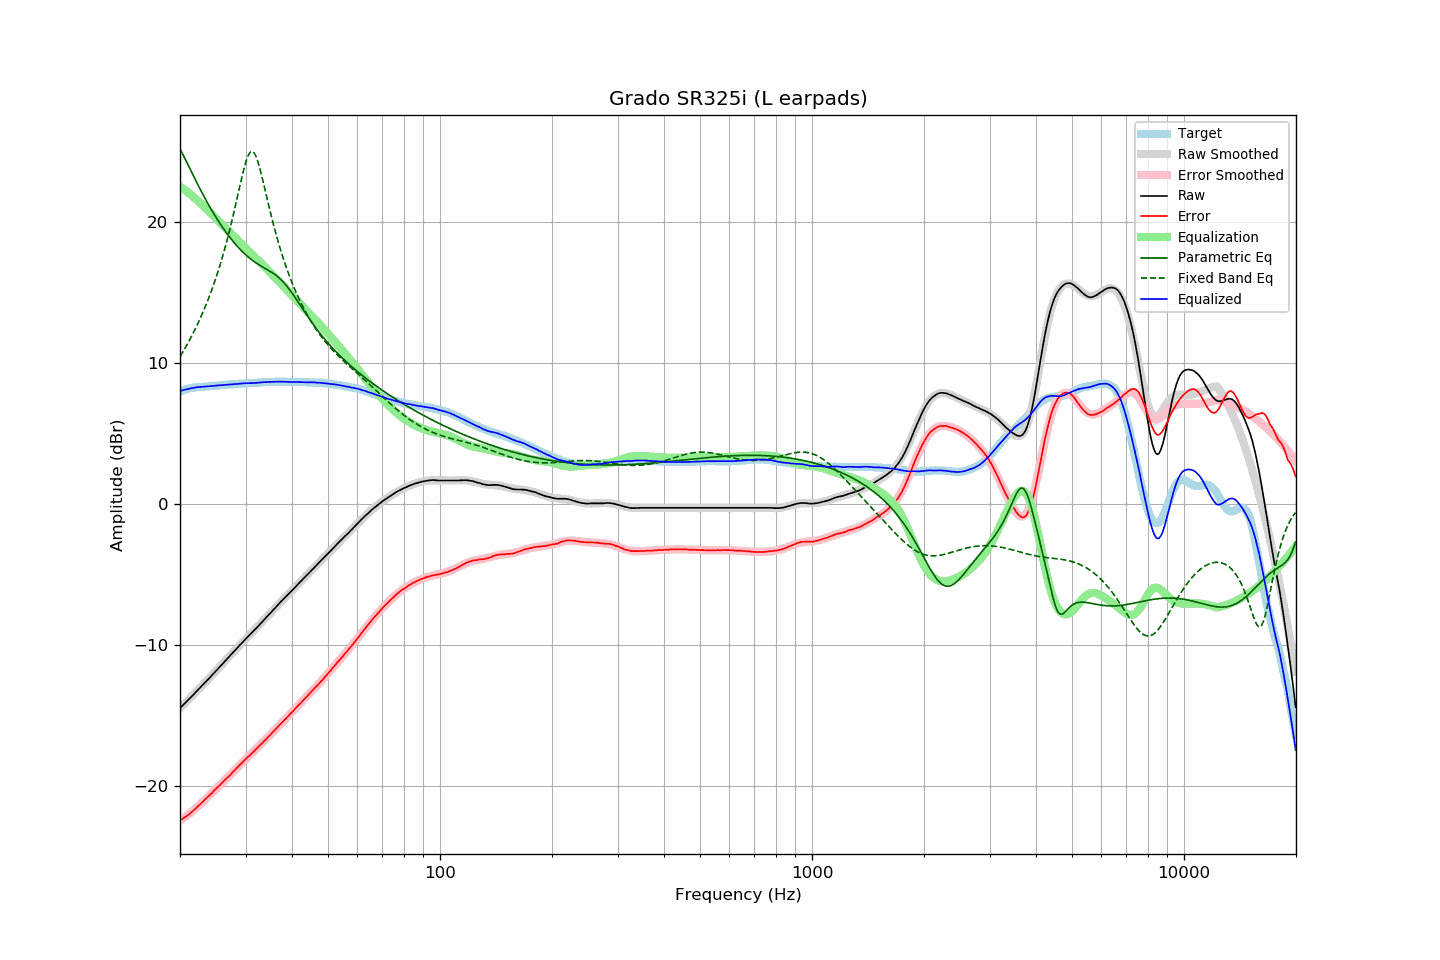

Values plotted in this chart, from the file beside it:
frequency, raw, error, smoothed, error_smoothed, equalization, parametric_eq, fixed_band_eq, equalized_raw, equalized_smoothed, target
20.00, -14.50, -22.47, -14.50, -22.49, 22.49, 25.16, 10.42, 7.99, 7.99, 7.97
20.20, -14.39, -22.40, -14.39, -22.41, 22.41, 24.95, 10.61, 8.02, 8.02, 8.01
20.40, -14.28, -22.33, -14.28, -22.33, 22.33, 24.72, 10.80, 8.05, 8.05, 8.05
20.61, -14.16, -22.24, -14.16, -22.24, 22.24, 24.49, 11.00, 8.08, 8.08, 8.08
20.81, -14.05, -22.17, -14.05, -22.16, 22.16, 24.26, 11.20, 8.11, 8.11, 8.12
21.02, -13.94, -22.10, -13.93, -22.07, 22.07, 24.03, 11.40, 8.13, 8.14, 8.16
21.23, -13.82, -22.00, -13.82, -21.98, 21.98, 23.80, 11.61, 8.16, 8.16, 8.18
21.44, -13.70, -21.90, -13.70, -21.88, 21.88, 23.56, 11.83, 8.19, 8.18, 8.20
21.66, -13.59, -21.81, -13.59, -21.79, 21.79, 23.33, 12.05, 8.20, 8.20, 8.22
21.87, -13.47, -21.70, -13.47, -21.69, 21.69, 23.10, 12.28, 8.22, 8.22, 8.23
22.09, -13.35, -21.60, -13.35, -21.59, 21.59, 22.87, 12.51, 8.24, 8.24, 8.25
22.31, -13.23, -21.49, -13.23, -21.49, 21.49, 22.64, 12.75, 8.26, 8.26, 8.26
22.54, -13.11, -21.38, -13.12, -21.39, 21.39, 22.42, 12.99, 8.27, 8.27, 8.27
22.76, -12.99, -21.27, -13.00, -21.28, 21.28, 22.20, 13.24, 8.29, 8.28, 8.28
22.99, -12.88, -21.16, -12.88, -21.17, 21.17, 21.98, 13.50, 8.29, 8.29, 8.28
23.22, -12.76, -21.05, -12.76, -21.06, 21.06, 21.77, 13.77, 8.29, 8.30, 8.29
23.45, -12.64, -20.94, -12.64, -20.94, 20.94, 21.56, 14.05, 8.30, 8.31, 8.30
23.69, -12.52, -20.83, -12.52, -20.83, 20.83, 21.35, 14.33, 8.31, 8.32, 8.31
23.92, -12.40, -20.72, -12.40, -20.72, 20.72, 21.15, 14.62, 8.32, 8.32, 8.32
24.16, -12.28, -20.62, -12.28, -20.61, 20.61, 20.95, 14.92, 8.33, 8.33, 8.34
24.40, -12.16, -20.52, -12.16, -20.50, 20.50, 20.75, 15.23, 8.34, 8.34, 8.36
24.65, -12.03, -20.38, -12.03, -20.39, 20.39, 20.56, 15.55, 8.36, 8.35, 8.35
24.89, -11.91, -20.27, -11.91, -20.28, 20.28, 20.38, 15.89, 8.37, 8.36, 8.36
25.14, -11.79, -20.16, -11.79, -20.16, 20.16, 20.19, 16.23, 8.38, 8.37, 8.37
25.39, -11.67, -20.05, -11.67, -20.05, 20.05, 20.02, 16.59, 8.38, 8.38, 8.38
25.65, -11.55, -19.95, -11.55, -19.94, 19.94, 19.84, 16.95, 8.39, 8.39, 8.40
25.91, -11.42, -19.82, -11.42, -19.83, 19.83, 19.67, 17.33, 8.40, 8.40, 8.40
26.16, -11.30, -19.71, -11.30, -19.71, 19.71, 19.50, 17.73, 8.42, 8.41, 8.41
26.43, -11.18, -19.60, -11.18, -19.60, 19.60, 19.34, 18.14, 8.42, 8.42, 8.42
26.69, -11.05, -19.48, -11.05, -19.48, 19.48, 19.18, 18.56, 8.43, 8.43, 8.43
26.96, -10.93, -19.38, -10.93, -19.37, 19.37, 19.03, 19.00, 8.44, 8.44, 8.45
27.23, -10.81, -19.27, -10.81, -19.26, 19.26, 18.88, 19.45, 8.44, 8.45, 8.46
27.50, -10.68, -19.14, -10.68, -19.14, 19.14, 18.74, 19.92, 8.46, 8.46, 8.46
27.77, -10.56, -19.02, -10.56, -19.02, 19.02, 18.60, 20.40, 8.47, 8.47, 8.46
28.05, -10.44, -18.92, -10.43, -18.91, 18.91, 18.46, 20.89, 8.47, 8.48, 8.48
28.33, -10.31, -18.79, -10.31, -18.79, 18.79, 18.33, 21.39, 8.48, 8.48, 8.48
28.62, -10.19, -18.68, -10.19, -18.68, 18.68, 18.20, 21.90, 8.49, 8.49, 8.49
28.90, -10.06, -18.56, -10.06, -18.56, 18.56, 18.08, 22.41, 8.50, 8.50, 8.50
29.19, -9.94, -18.44, -9.94, -18.45, 18.45, 17.96, 22.91, 8.51, 8.51, 8.50
29.48, -9.82, -18.35, -9.82, -18.34, 18.34, 17.85, 23.39, 8.52, 8.51, 8.53
29.78, -9.69, -18.21, -9.70, -18.22, 18.22, 17.74, 23.84, 8.53, 8.52, 8.52
30.08, -9.57, -18.10, -9.59, -18.11, 18.11, 17.63, 24.24, 8.54, 8.53, 8.53
30.38, -9.46, -17.99, -9.47, -18.00, 18.00, 17.53, 24.57, 8.54, 8.53, 8.53
30.68, -9.35, -17.90, -9.35, -17.89, 17.89, 17.44, 24.82, 8.54, 8.54, 8.55
30.99, -9.23, -17.78, -9.23, -17.78, 17.78, 17.35, 24.95, 8.55, 8.55, 8.55
31.30, -9.12, -17.67, -9.11, -17.67, 17.67, 17.26, 24.98, 8.55, 8.56, 8.55
31.61, -9.00, -17.56, -9.00, -17.56, 17.56, 17.17, 24.89, 8.56, 8.56, 8.56
31.93, -8.89, -17.46, -8.88, -17.45, 17.45, 17.10, 24.69, 8.56, 8.57, 8.57
32.24, -8.77, -17.34, -8.76, -17.34, 17.34, 17.02, 24.41, 8.57, 8.58, 8.57
32.57, -8.64, -17.23, -8.64, -17.22, 17.22, 16.95, 24.04, 8.58, 8.58, 8.59
32.89, -8.52, -17.11, -8.52, -17.11, 17.11, 16.88, 23.63, 8.59, 8.59, 8.59
33.22, -8.40, -17.00, -8.40, -17.00, 17.00, 16.81, 23.17, 8.60, 8.60, 8.60
33.55, -8.27, -16.88, -8.28, -16.88, 16.88, 16.74, 22.70, 8.61, 8.61, 8.61
33.89, -8.15, -16.77, -8.15, -16.77, 16.77, 16.68, 22.21, 8.62, 8.61, 8.62
34.23, -8.03, -16.65, -8.03, -16.65, 16.65, 16.61, 21.72, 8.62, 8.62, 8.62
34.57, -7.90, -16.53, -7.91, -16.53, 16.53, 16.55, 21.24, 8.63, 8.63, 8.63
34.92, -7.78, -16.41, -7.78, -16.41, 16.41, 16.48, 20.76, 8.63, 8.63, 8.63
35.27, -7.66, -16.30, -7.66, -16.30, 16.30, 16.41, 20.30, 8.63, 8.64, 8.64
35.62, -7.54, -16.18, -7.54, -16.18, 16.18, 16.33, 19.85, 8.64, 8.64, 8.64
35.97, -7.42, -16.06, -7.42, -16.06, 16.06, 16.25, 19.42, 8.64, 8.64, 8.64
... 635 more rows
